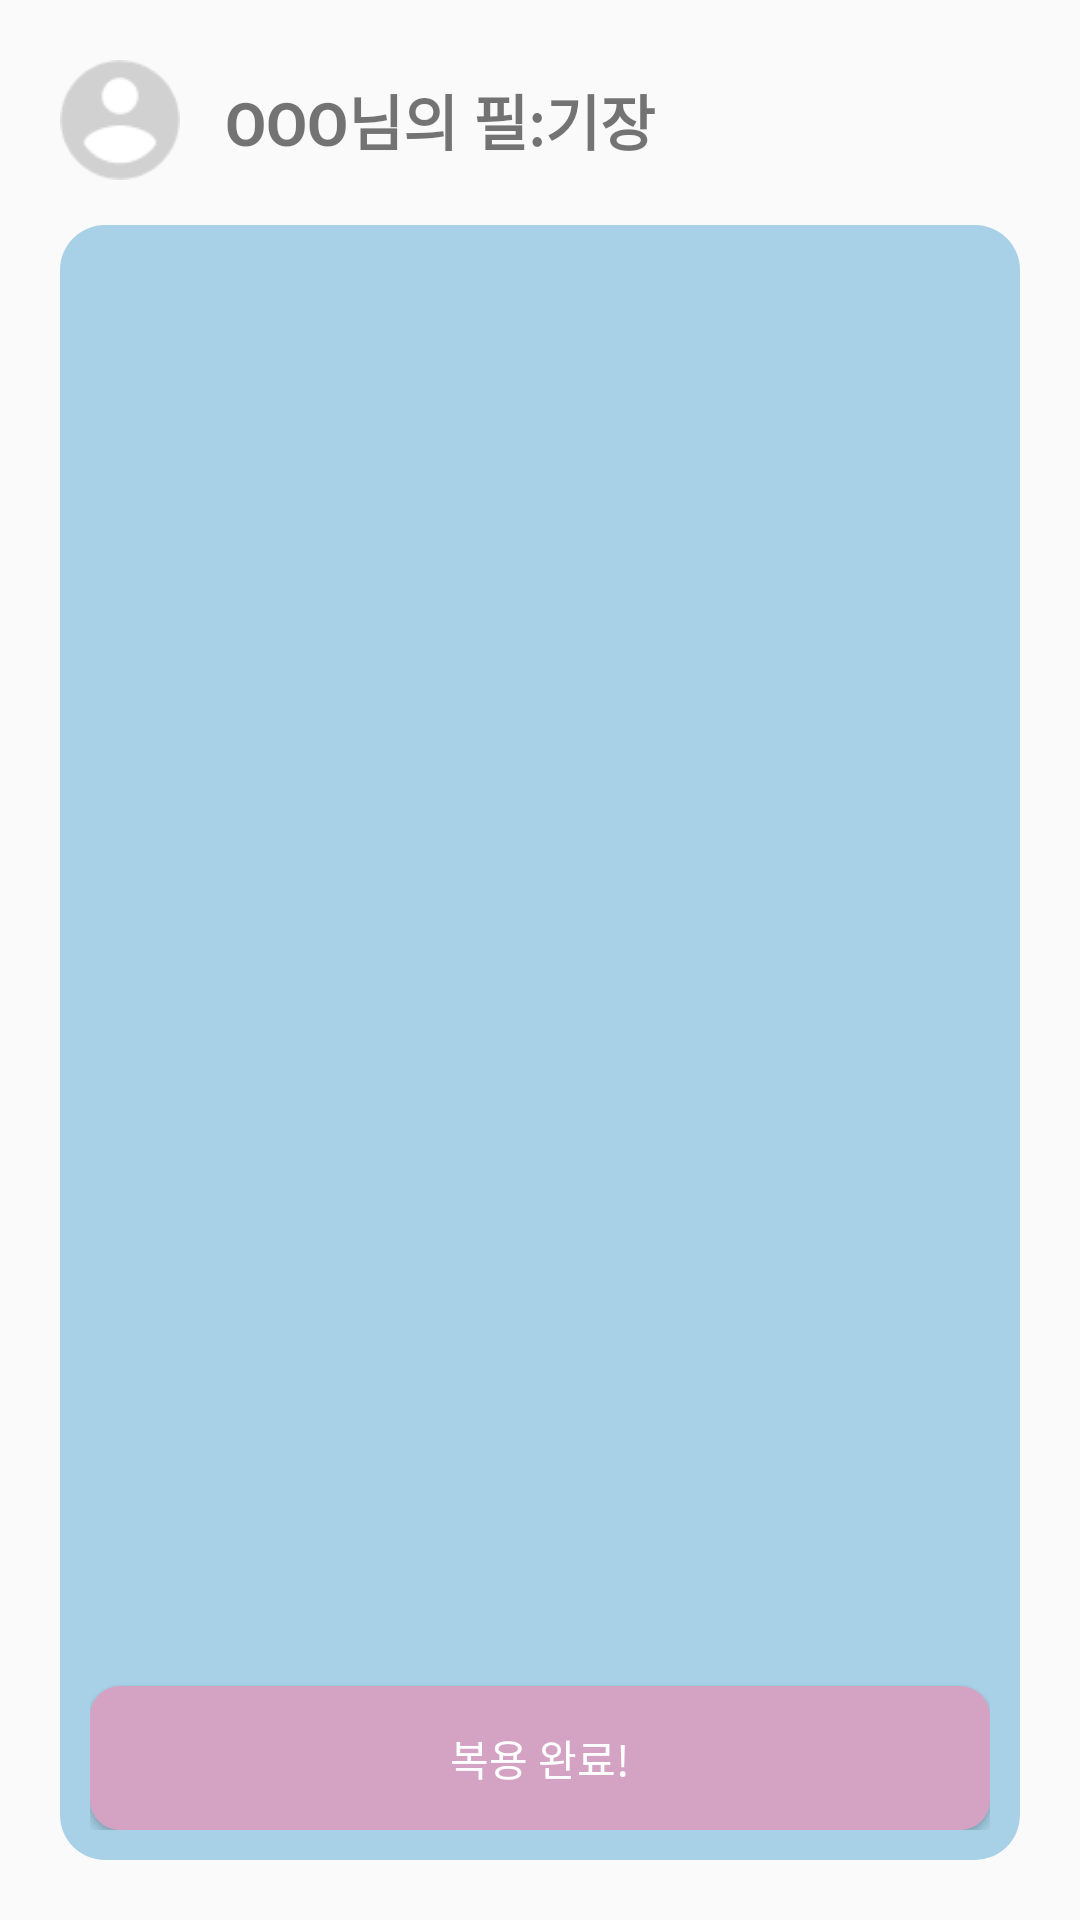

Reconstruct the res/layout file that produces this screen, plus the resources it refers to.
<!-- AndroidManifest.xml: application theme Theme.Pill_note -->
<!-- res/layout/fragment_calendar.xml -->
<?xml version="1.0" encoding="utf-8"?>
<LinearLayout xmlns:android="http://schemas.android.com/apk/res/android"
    xmlns:tools="http://schemas.android.com/tools"
    android:layout_width="match_parent"
    android:layout_height="match_parent"
    android:orientation="vertical"
    android:gravity="center_horizontal"
    android:padding="20dp"
    tools:context=".CalendarFragment">

    <LinearLayout
        android:layout_width="match_parent"
        android:layout_height="wrap_content"
        android:orientation="horizontal"
        android:gravity="center_vertical"
        android:layout_marginBottom="15dp">

        <ImageView
            android:layout_width="40dp"
            android:layout_height="40dp"
            android:src="@drawable/profile_icon" />

        <TextView
            android:layout_width="wrap_content"
            android:layout_height="wrap_content"
            android:layout_marginLeft="15dp"
            android:text="OOO님의 필:기장"
            android:textSize="20dp"
            android:textStyle="bold" />

    </LinearLayout>

    
    <LinearLayout
        android:layout_width="match_parent"
        android:layout_height="match_parent"
        android:orientation="vertical"
        android:gravity="center_horizontal"
        android:padding="10dp"
        android:background="@drawable/calendar_background">

        <androidx.recyclerview.widget.RecyclerView
            android:id="@+id/calendar_recyclerview"
            android:layout_width="match_parent"
            android:layout_height="0dp"
            android:layout_weight="1" />

        <Button
            android:id="@+id/btn_complete"
            android:layout_width="300dp"
            android:layout_height="wrap_content"
            android:layout_marginTop="15dp"
            android:background="@drawable/button_fill"
            android:textColor="@color/white"
            android:text="복용 완료!" />

    </LinearLayout>

</LinearLayout>
<!-- resources referenced by this layout -->
<resources>
  <color name="white">#FFFFFFFF</color>
  <!-- drawable button_fill (drawable) -->
  <?xml version="1.0" encoding="utf-8"?>
  <shape xmlns:android="http://schemas.android.com/apk/res/android"
      android:shape="rectangle">
  
      <solid android:color="@color/main" />
  
      <corners
          android:radius="10dp" />
  
  </shape>
  <!-- drawable calendar_background (drawable) -->
  <?xml version="1.0" encoding="utf-8"?>
  <shape xmlns:android="http://schemas.android.com/apk/res/android">
  
      <solid android:color="@color/blue" />
  
      <corners android:radius="15dp" />
  
  </shape>
  <!-- drawable profile_icon: png bitmap (drawable, 1431 bytes) -->
  <style name="Theme.Pill_note" parent="Base.Theme.Pill_note" />
  <color name="main">#D4A3C4</color>
  <color name="blue">#A8D1E7</color>
  <style name="Base.Theme.Pill_note" parent="Theme.AppCompat.DayNight.NoActionBar">
          
          
      </style>
</resources>
